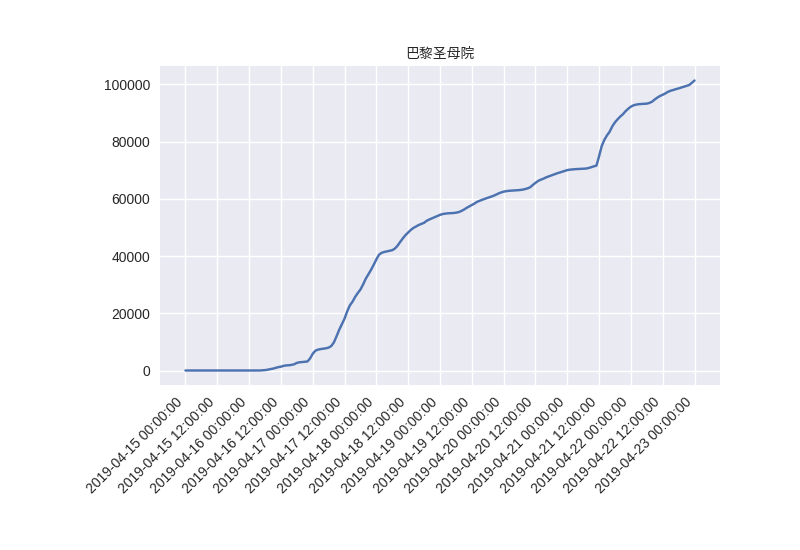

The file beside this chart, header and first rows:
, time, n_repost
0, 2019-04-15 00:00:00, 0
1, 2019-04-15 01:00:00, 0
2, 2019-04-15 02:00:00, 0
3, 2019-04-15 03:00:00, 0
4, 2019-04-15 04:00:00, 0
5, 2019-04-15 05:00:00, 0
6, 2019-04-15 06:00:00, 0
7, 2019-04-15 07:00:00, 0
8, 2019-04-15 08:00:00, 0
9, 2019-04-15 09:00:00, 0
10, 2019-04-15 10:00:00, 0
11, 2019-04-15 11:00:00, 0
12, 2019-04-15 12:00:00, 0
13, 2019-04-15 13:00:00, 0
14, 2019-04-15 14:00:00, 0
15, 2019-04-15 15:00:00, 0
16, 2019-04-15 16:00:00, 0
17, 2019-04-15 17:00:00, 0
18, 2019-04-15 18:00:00, 0
19, 2019-04-15 19:00:00, 0
20, 2019-04-15 20:00:00, 0
21, 2019-04-15 21:00:00, 0
22, 2019-04-15 22:00:00, 0
23, 2019-04-15 23:00:00, 0
24, 2019-04-16 00:00:00, 0
25, 2019-04-16 01:00:00, 0
26, 2019-04-16 02:00:00, 0
27, 2019-04-16 03:00:00, 0
28, 2019-04-16 04:00:00, 1
29, 2019-04-16 05:00:00, 54
30, 2019-04-16 06:00:00, 136
31, 2019-04-16 07:00:00, 271
32, 2019-04-16 08:00:00, 479
33, 2019-04-16 09:00:00, 645
34, 2019-04-16 10:00:00, 922
35, 2019-04-16 11:00:00, 1175
36, 2019-04-16 12:00:00, 1333
37, 2019-04-16 13:00:00, 1630
38, 2019-04-16 14:00:00, 1778
39, 2019-04-16 15:00:00, 1828
40, 2019-04-16 16:00:00, 1962
41, 2019-04-16 17:00:00, 2174
42, 2019-04-16 18:00:00, 2655
43, 2019-04-16 19:00:00, 2864
44, 2019-04-16 20:00:00, 2947
45, 2019-04-16 21:00:00, 3025
46, 2019-04-16 22:00:00, 3147
47, 2019-04-16 23:00:00, 4222
48, 2019-04-17 00:00:00, 5843
49, 2019-04-17 01:00:00, 6922
50, 2019-04-17 02:00:00, 7301
51, 2019-04-17 03:00:00, 7488
52, 2019-04-17 04:00:00, 7627
53, 2019-04-17 05:00:00, 7767
54, 2019-04-17 06:00:00, 8008
55, 2019-04-17 07:00:00, 8558
56, 2019-04-17 08:00:00, 9862
57, 2019-04-17 09:00:00, 11989
58, 2019-04-17 10:00:00, 14263
59, 2019-04-17 11:00:00, 16188
... 133 more rows
